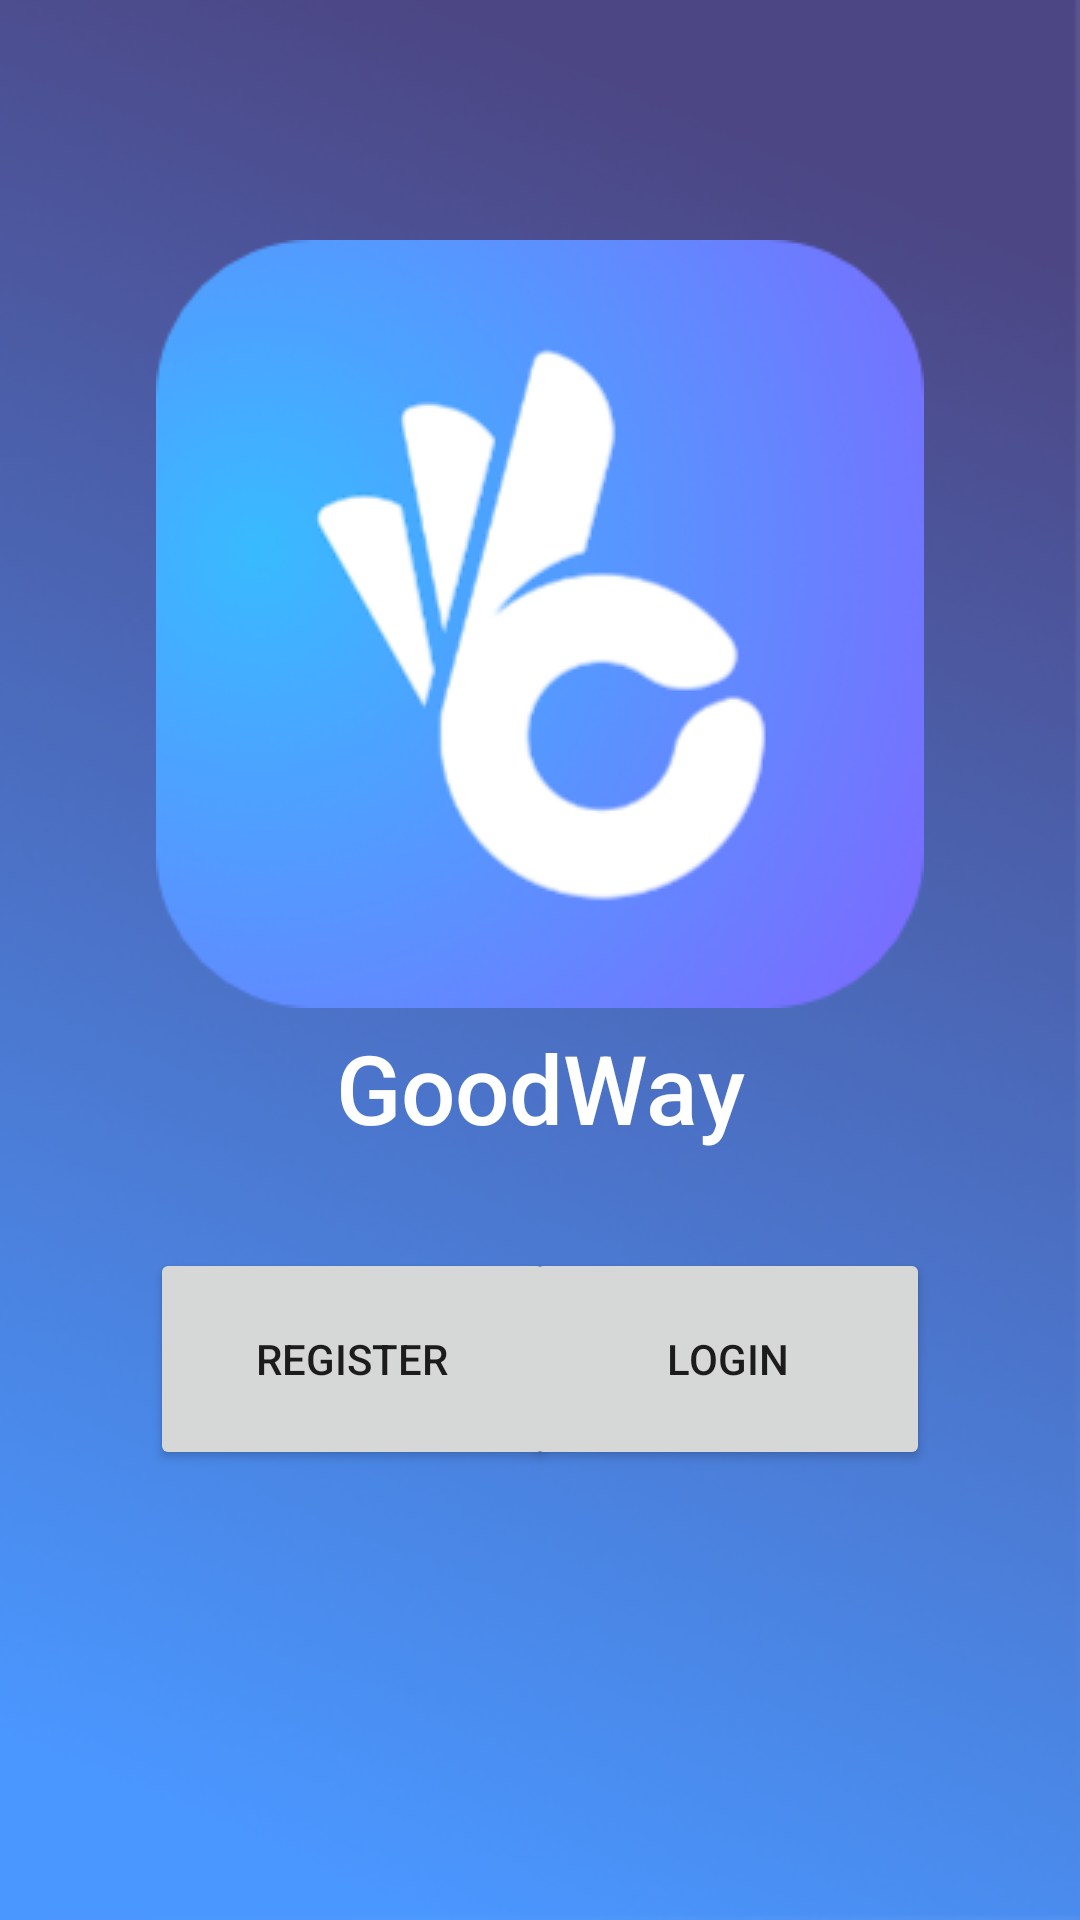

Layout XML and referenced resources for this Android screen:
<!-- AndroidManifest.xml: application theme Theme.LastApp -->
<!-- res/layout/activity_entry.xml -->
<?xml version="1.0" encoding="utf-8"?>
<androidx.constraintlayout.widget.ConstraintLayout xmlns:android="http://schemas.android.com/apk/res/android"
    xmlns:app="http://schemas.android.com/apk/res-auto"
    xmlns:tools="http://schemas.android.com/tools"
    android:layout_width="match_parent"
    android:layout_height="match_parent"
    tools:context=".EntryActivity">


    <Button
        android:id="@+id/login_btn"
        android:layout_width="135dp"
        android:layout_height="74dp"
        android:layout_marginEnd="50dp"
        android:layout_marginBottom="150dp"
        android:text="Login"
        app:layout_constraintBottom_toBottomOf="parent"
        app:layout_constraintEnd_toEndOf="parent" />

    <Button
        android:id="@+id/register_btn"
        android:layout_width="135dp"
        android:layout_height="74dp"
        android:layout_marginStart="50dp"
        android:layout_marginBottom="150dp"
        android:text="Register"
        app:layout_constraintBottom_toBottomOf="parent"
        app:layout_constraintStart_toStartOf="parent" />

    <androidx.constraintlayout.widget.ConstraintLayout
        android:id="@+id/constraintLayout"
        android:layout_width="match_parent"
        android:layout_height="match_parent"
        android:background="@drawable/background"
        app:layout_constraintBottom_toBottomOf="parent"
        app:layout_constraintEnd_toEndOf="parent"
        app:layout_constraintHorizontal_bias="0.0"
        app:layout_constraintStart_toStartOf="parent"
        app:layout_constraintTop_toTopOf="parent"
        app:layout_constraintVertical_bias="0.0">

        <TextView
            android:id="@+id/textView"
            android:layout_width="wrap_content"
            android:layout_height="wrap_content"
            android:layout_marginTop="5dp"
            android:text="GoodWay"
            android:textSize="32sp"
            android:fontFamily="sans-serif-medium"
            android:textColor="@color/white"
            app:layout_constraintEnd_toEndOf="parent"
            app:layout_constraintStart_toStartOf="parent"
            app:layout_constraintTop_toBottomOf="@+id/imageView" />

        <ImageView
            android:id="@+id/imageView"
            android:layout_width="wrap_content"
            android:layout_height="wrap_content"
            android:layout_marginTop="80dp"
            app:layout_constraintEnd_toEndOf="parent"
            app:layout_constraintStart_toStartOf="parent"
            app:layout_constraintTop_toTopOf="parent"
            app:srcCompat="@drawable/ok" />
    </androidx.constraintlayout.widget.ConstraintLayout>


</androidx.constraintlayout.widget.ConstraintLayout>
<!-- resources referenced by this layout -->
<resources>
  <!-- drawable background: png bitmap (drawable, 71498 bytes) -->
  <!-- drawable ok: png bitmap (drawable, 38545 bytes) -->
  <style name="Theme.LastApp" parent="Theme.MaterialComponents.DayNight.DarkActionBar">
          
          <item name="colorPrimary">@color/purple_500</item>
          <item name="colorPrimaryVariant">@color/purple_700</item>
          <item name="colorOnPrimary">@color/white</item>
          
          <item name="colorSecondary">@color/teal_200</item>
          <item name="colorSecondaryVariant">@color/teal_700</item>
          <item name="colorOnSecondary">@color/black</item>
          
          <item name="android:statusBarColor" tools:targetApi="l">?attr/colorPrimaryVariant</item>
          
      </style>
  <!-- not gathered from this repository: default colours our renderer supplied (Android Studio template values) -->
  <color name="purple_500">#FF6200EE</color>
  <color name="purple_700">#FF3700B3</color>
  <color name="teal_200">#FF03DAC5</color>
  <color name="teal_700">#FF018786</color>
  <color name="black">#FF000000</color>
  <color name="white">#FFFFFFFF</color>
</resources>
